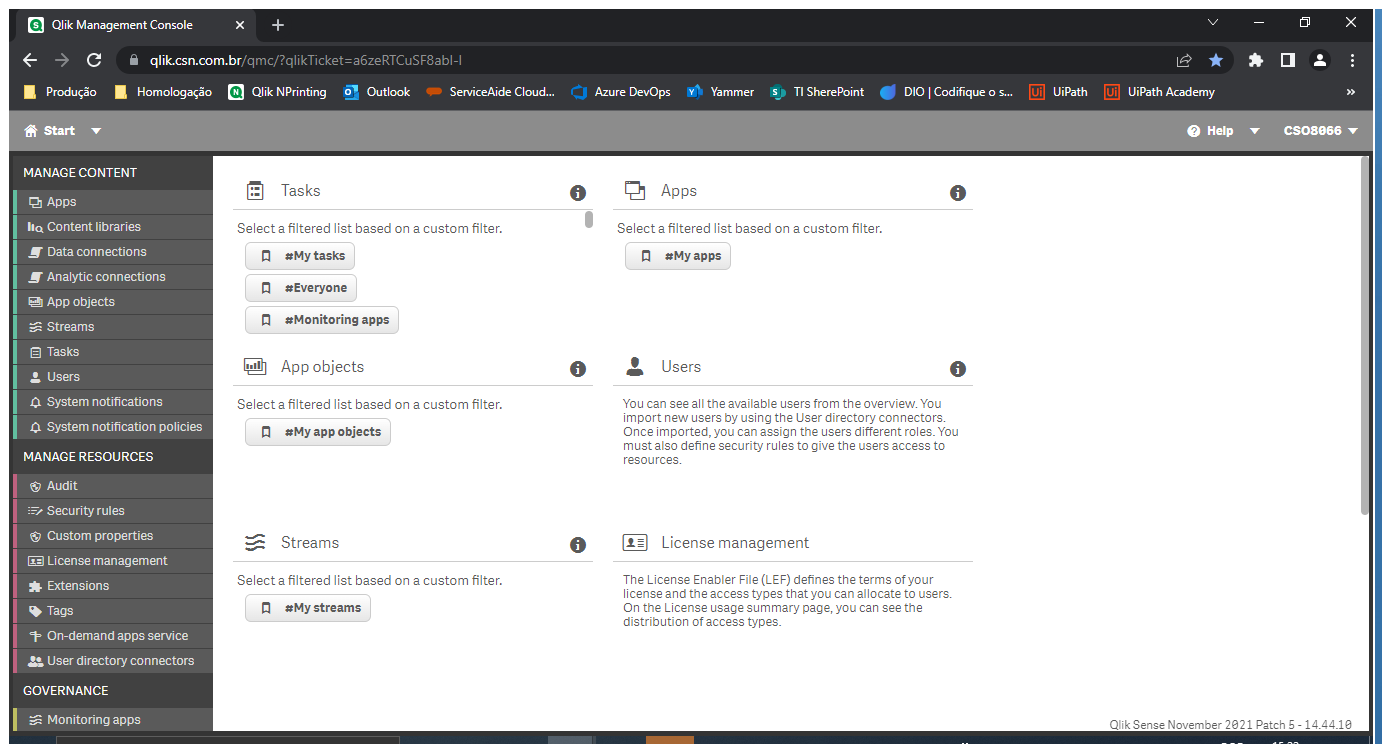
Task: Esse bot tem o objetivo de efetuar a liberação de licença e atribuição de fluxos, com o intuito de agilizar o processo massante de atribuir os mesmos.
Workflow: Atribuição de licença

Step 1 [then]: Produção Qlik Management Console in window 'Qlik Management Console' (chrome.exe)

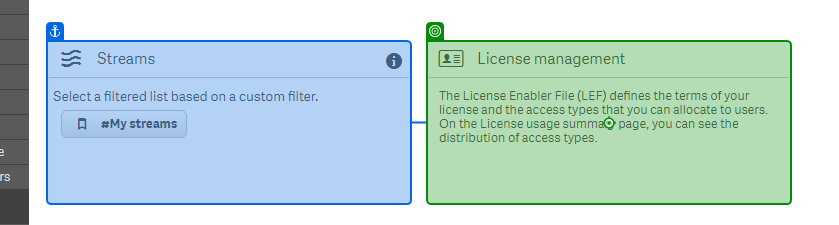
Step 2: click on 'License management'

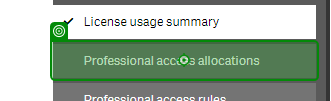
Step 3: click on 'Professional access'

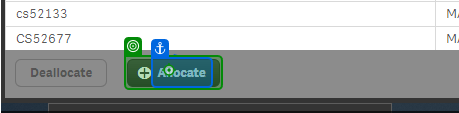
Step 4: click on 'Allocate'

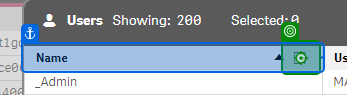
Step 5: click

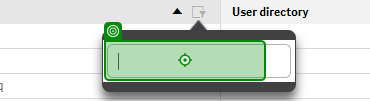
Step 6: type "[CurrentRow("Matricula").ToString]"

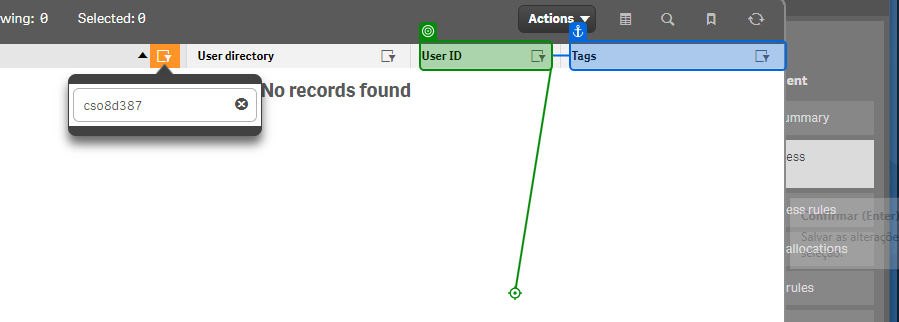
Step 7: click on 'User ID'

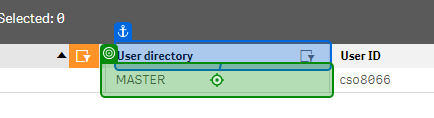
Step 8: click

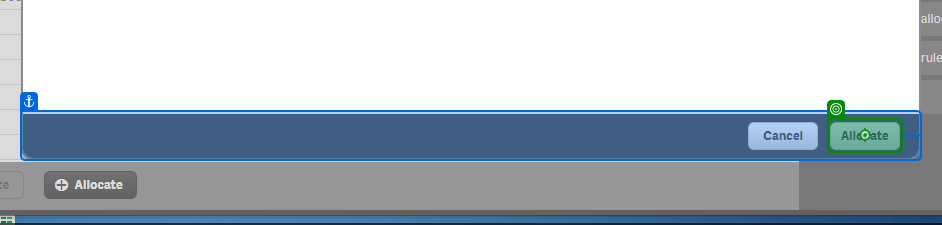
Step 9: click on 'Allocate'

Step 10 [else]: click on 'License management' (same screen as step 2)

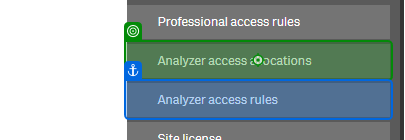
Step 11: click on 'Analyzer access'

Step 12: click on 'Allocate' (same screen as step 4)

Step 13: click (same screen as step 5)

Step 14: type "[CurrentRow("Matricula").ToString]" (same screen as step 6)

Step 15: click on 'User ID' (same screen as step 7)

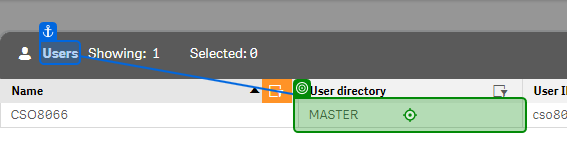
Step 16: click

Step 17: click on 'Allocate' (same screen as step 9)

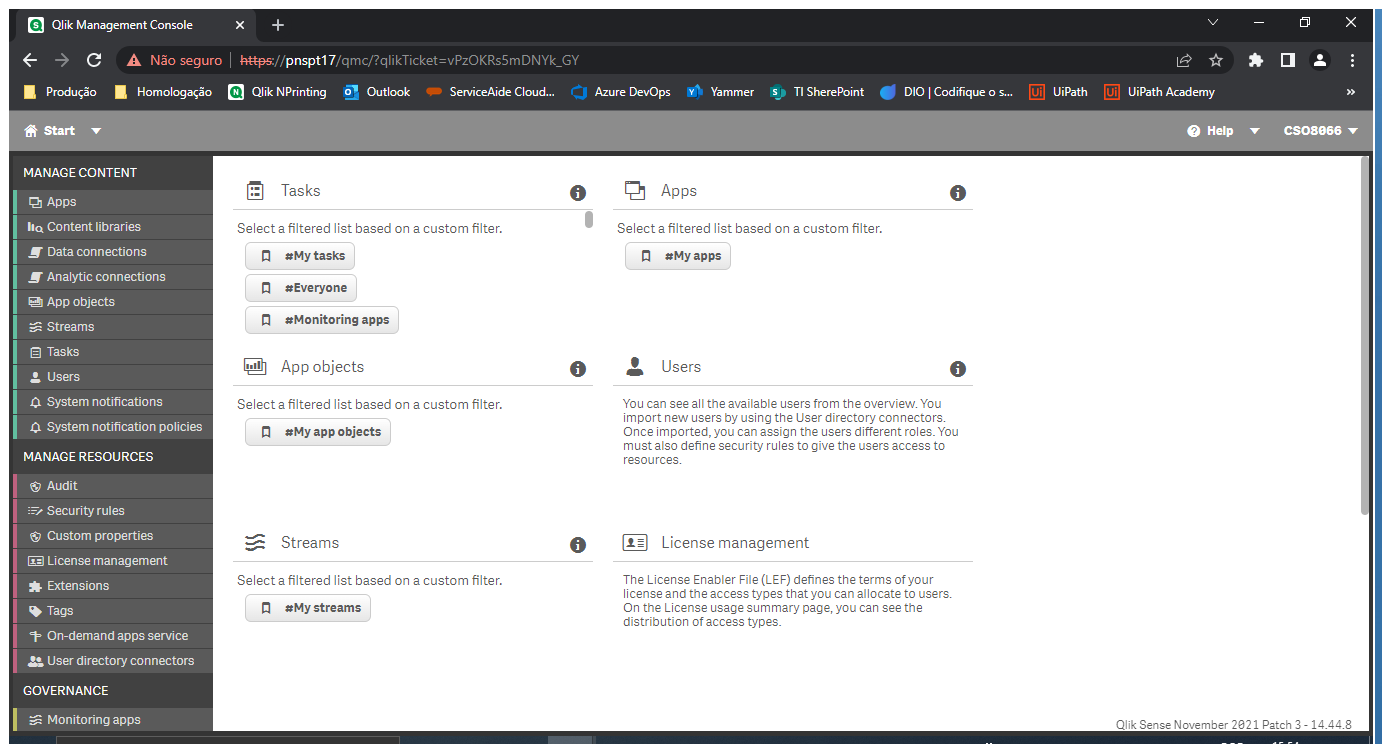
Step 18 [else]: Homologação Qlik Management Console in window 'Qlik Management Console' (chrome.exe)

Step 19 [then]: click on 'License management' (same screen as step 2)

Step 20: click on 'Professional access' (same screen as step 3)

Step 21: click on 'Allocate' (same screen as step 4)

Step 22: click (same screen as step 5)

Step 23: type "[CurrentRow("Matricula").ToString.ToString]" (same screen as step 6)

Step 24: click on 'User ID' (same screen as step 7)

Step 25: click (same screen as step 8)

Step 26: click on 'Allocate' (same screen as step 9)

Step 27 [else]: click on 'License management' (same screen as step 2)

Step 28: click on 'Analyzer access' (same screen as step 11)

Step 29: click on 'Allocate' (same screen as step 4)

Step 30: click (same screen as step 5)

Step 31: type "[CurrentRow("Matricula").ToString]" (same screen as step 6)

Step 32: click on 'User ID' (same screen as step 7)

Step 33: click (same screen as step 16)

Step 34: click on 'Allocate' (same screen as step 9)